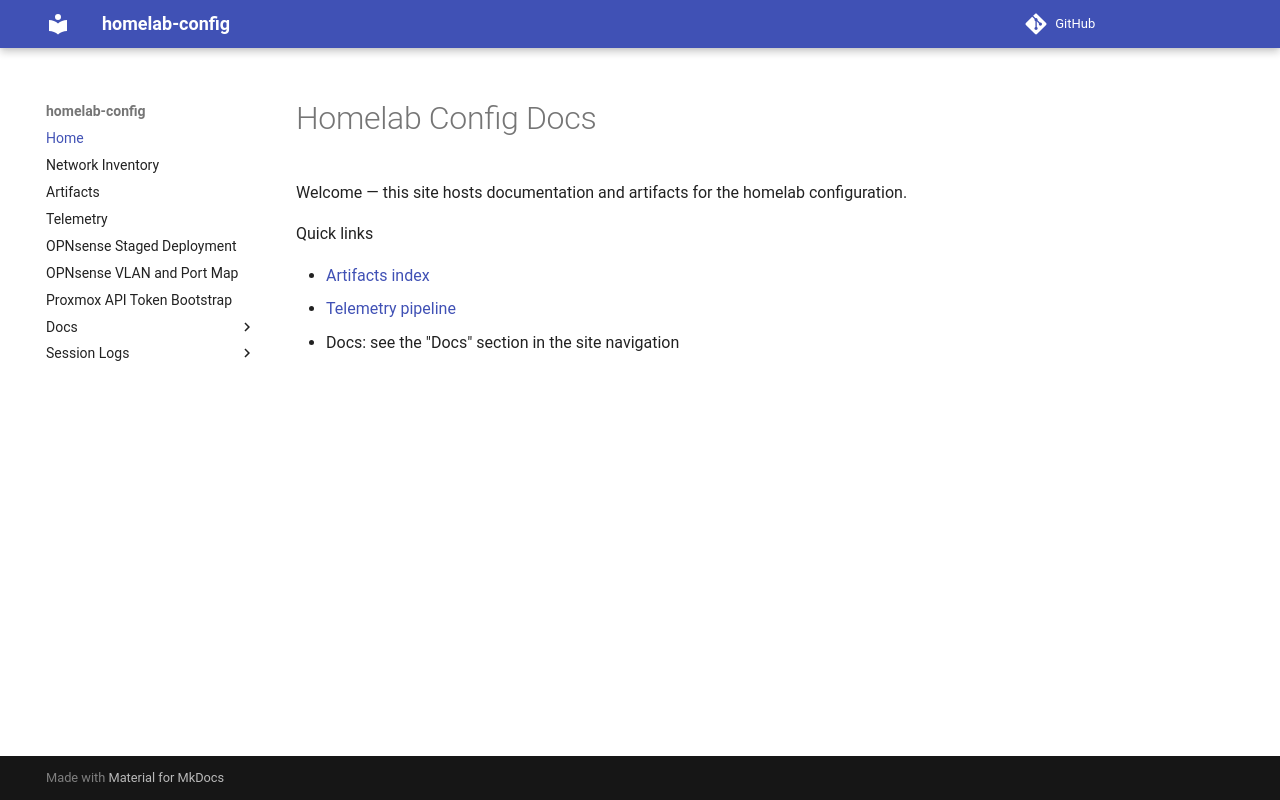

repository: jcasnellie69/homelab-config · page: index.html · generator: mkdocs

# Homelab Config Docs

Welcome — this site hosts documentation and artifacts for the homelab configuration.

Quick links

- [Artifacts index](artifacts-index.md)
- [Telemetry pipeline](telemetry-pipeline.md)
- Docs: see the "Docs" section in the site navigation
